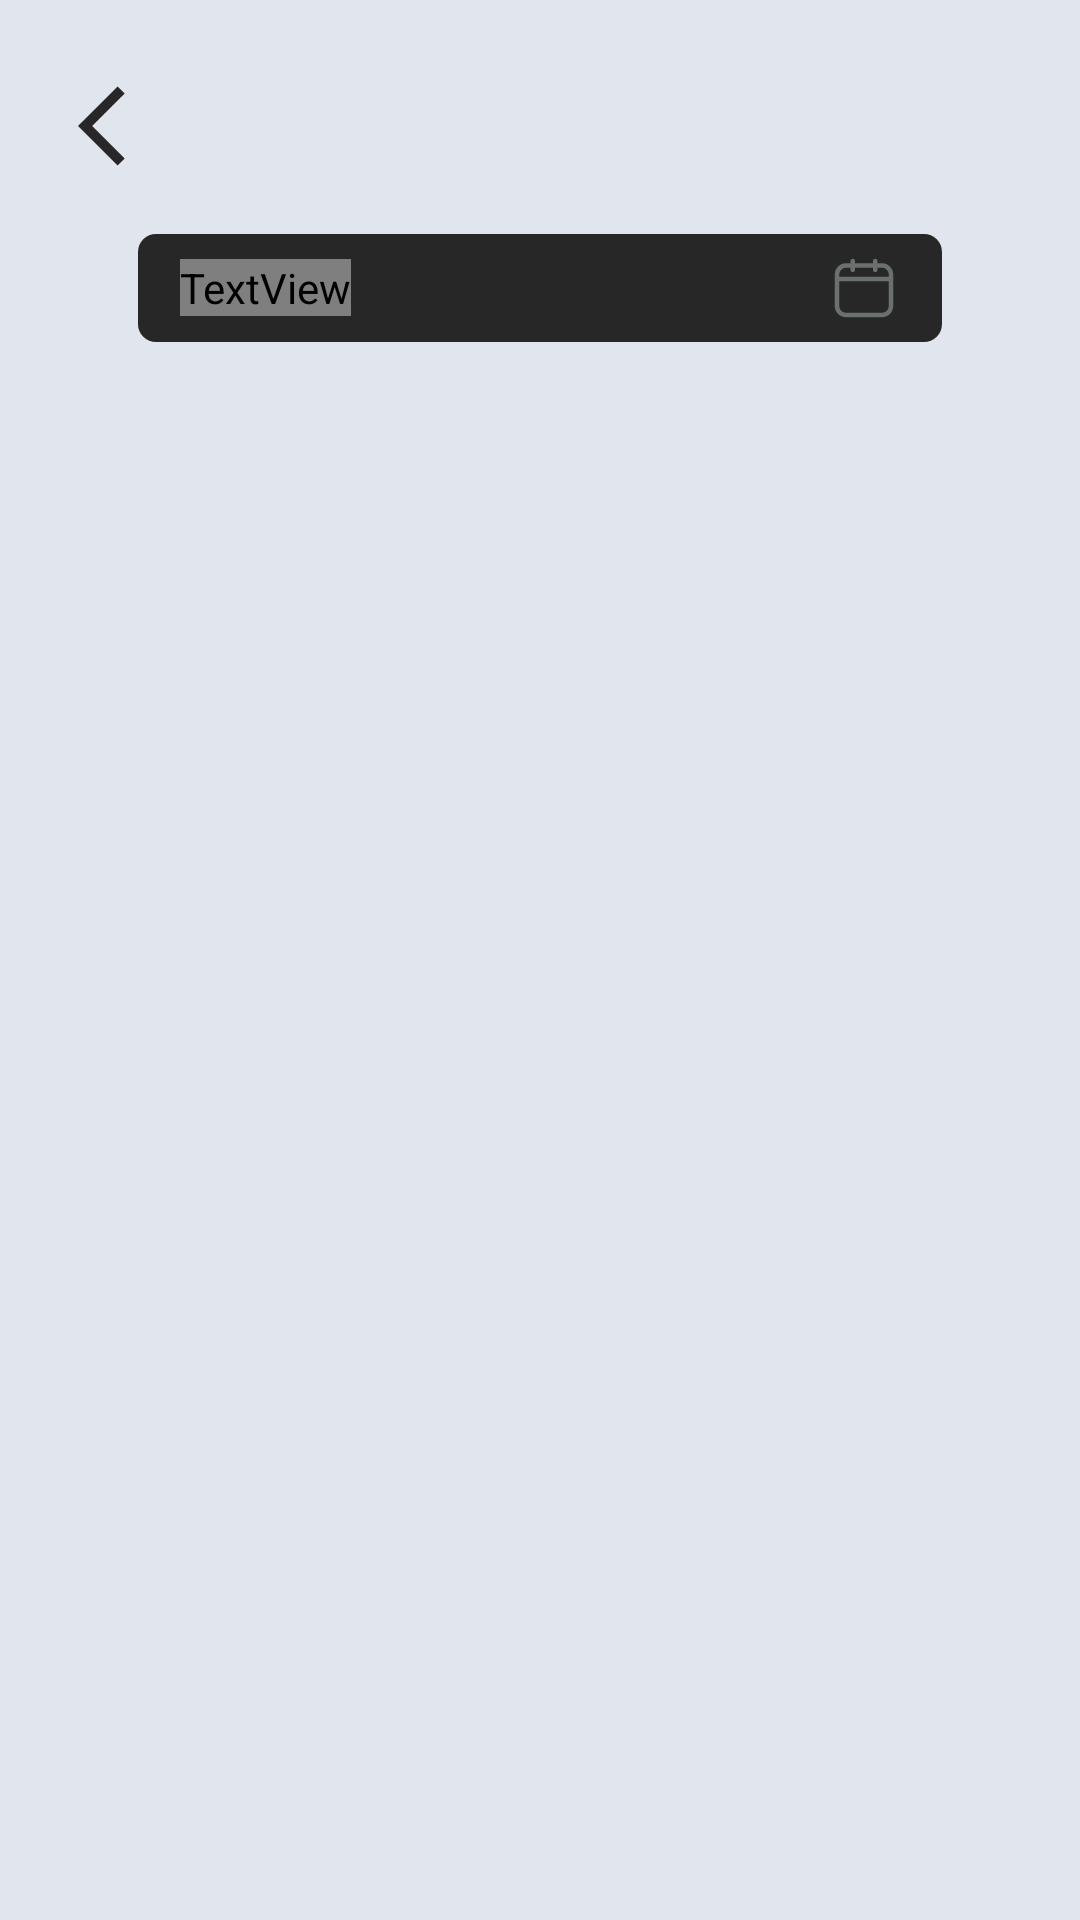

Produce the Android XML layout that renders to this screen, including the resource entries it uses.
<!-- AndroidManifest.xml: application theme Theme.Moniger -->
<!-- res/layout/activity_all_transactions.xml -->
<?xml version="1.0" encoding="utf-8"?>
<RelativeLayout xmlns:android="http://schemas.android.com/apk/res/android"
    xmlns:app="http://schemas.android.com/apk/res-auto"
    xmlns:tools="http://schemas.android.com/tools"
    android:layout_width="match_parent"
    android:layout_height="match_parent"
    android:background="@color/background"
    android:padding="26dp"
    tools:context=".activities.AllTransactionsActivity">

    <RelativeLayout
        android:id="@+id/top_menu"
        android:layout_width="match_parent"
        android:layout_height="wrap_content">

        <ImageButton
            android:id="@+id/go_back_button"
            android:layout_width="wrap_content"
            android:layout_height="wrap_content"
            android:background="#00FFFFFF"
            android:src="@drawable/ic_left_arrow" />

    </RelativeLayout>

    <RelativeLayout
        android:id="@+id/date_picker"
        android:layout_width="match_parent"
        android:layout_height="36dp"
        android:layout_marginHorizontal="20dp"
        android:layout_marginTop="20dp"
        android:layout_below="@id/top_menu"
        android:background="@drawable/date_picker_background"
        android:paddingHorizontal="14dp"
        android:onClick="openDatePicker">

        <TextView
            android:id="@+id/date_text"
            android:layout_width="wrap_content"
            android:layout_height="wrap_content"
            android:layout_centerVertical="true"
            android:fontFamily="@font/rubik_family"
            android:text="20/12/2021"
            android:textColor="@color/hint"
            android:textSize="18sp" />

        <ImageView
            android:layout_width="wrap_content"
            android:layout_height="wrap_content"
            android:layout_alignParentEnd="true"
            android:layout_centerVertical="true"
            android:src="@drawable/ic_calendar" />

    </RelativeLayout>

    <androidx.recyclerview.widget.RecyclerView
        android:id="@+id/transactions_recycler_view"
        android:layout_width="match_parent"
        android:layout_height="wrap_content"
        android:layout_below="@+id/date_picker"
        android:layout_marginTop="20dp" />

</RelativeLayout>
<!-- resources referenced by this layout -->
<resources>
  <color name="background">#E1E5EE</color>
  <color name="hint">#6A706E</color>
  <!-- drawable date_picker_background (drawable) -->
  <?xml version="1.0" encoding="utf-8"?>
  <shape xmlns:android="http://schemas.android.com/apk/res/android"
      android:shape="rectangle">
      <solid android:color="@color/button_color"/>
      <corners android:radius="6dp"/>
  </shape>
  <!-- drawable ic_calendar (drawable) -->
  <vector xmlns:android="http://schemas.android.com/apk/res/android"
      android:width="24dp"
      android:height="24dp"
      android:viewportWidth="32"
      android:viewportHeight="32">
    <path
        android:fillColor="@color/hint"
        android:pathData="M24,29H8a5,5 0,0 1,-5 -5V10A5,5 0,0 1,8 5H24a5,5 0,0 1,5 5V24A5,5 0,0 1,24 29ZM8,7a3,3 0,0 0,-3 3V24a3,3 0,0 0,3 3H24a3,3 0,0 0,3 -3V10a3,3 0,0 0,-3 -3Z"/>
    <path
        android:fillColor="@color/hint"
        android:pathData="M28,13H4a1,1 0,0 1,0 -2H28a1,1 0,0 1,0 2Z"/>
    <path
        android:fillColor="@color/hint"
        android:pathData="M11,9a1,1 0,0 1,-1 -1V4a1,1 0,0 1,2 0V8A1,1 0,0 1,11 9Z"/>
    <path
        android:fillColor="@color/hint"
        android:pathData="M21,9a1,1 0,0 1,-1 -1V4a1,1 0,0 1,2 0V8A1,1 0,0 1,21 9Z"/>
  </vector>
  <!-- drawable ic_left_arrow (drawable) -->
  <vector android:autoMirrored="true" android:height="32dp"
      android:tint="@color/button_color" android:viewportHeight="24"
      android:viewportWidth="24" android:width="32dp" xmlns:android="http://schemas.android.com/apk/res/android">
      <path android:fillColor="@color/button_color" android:pathData="M11.67,3.87L9.9,2.1 0,12l9.9,9.9 1.77,-1.77L3.54,12z"/>
  </vector>
  <style name="Theme.Moniger" parent="Theme.AppCompat.DayNight.NoActionBar">
          
          <item name="android:statusBarColor" tools:targetApi="l">@color/background</item>
  
          <item name="android:windowBackground">@color/background</item>
          
          <item name="colorAccent">@color/background</item>
  
          
  
      </style>
  <color name="button_color">#272727</color>
</resources>
